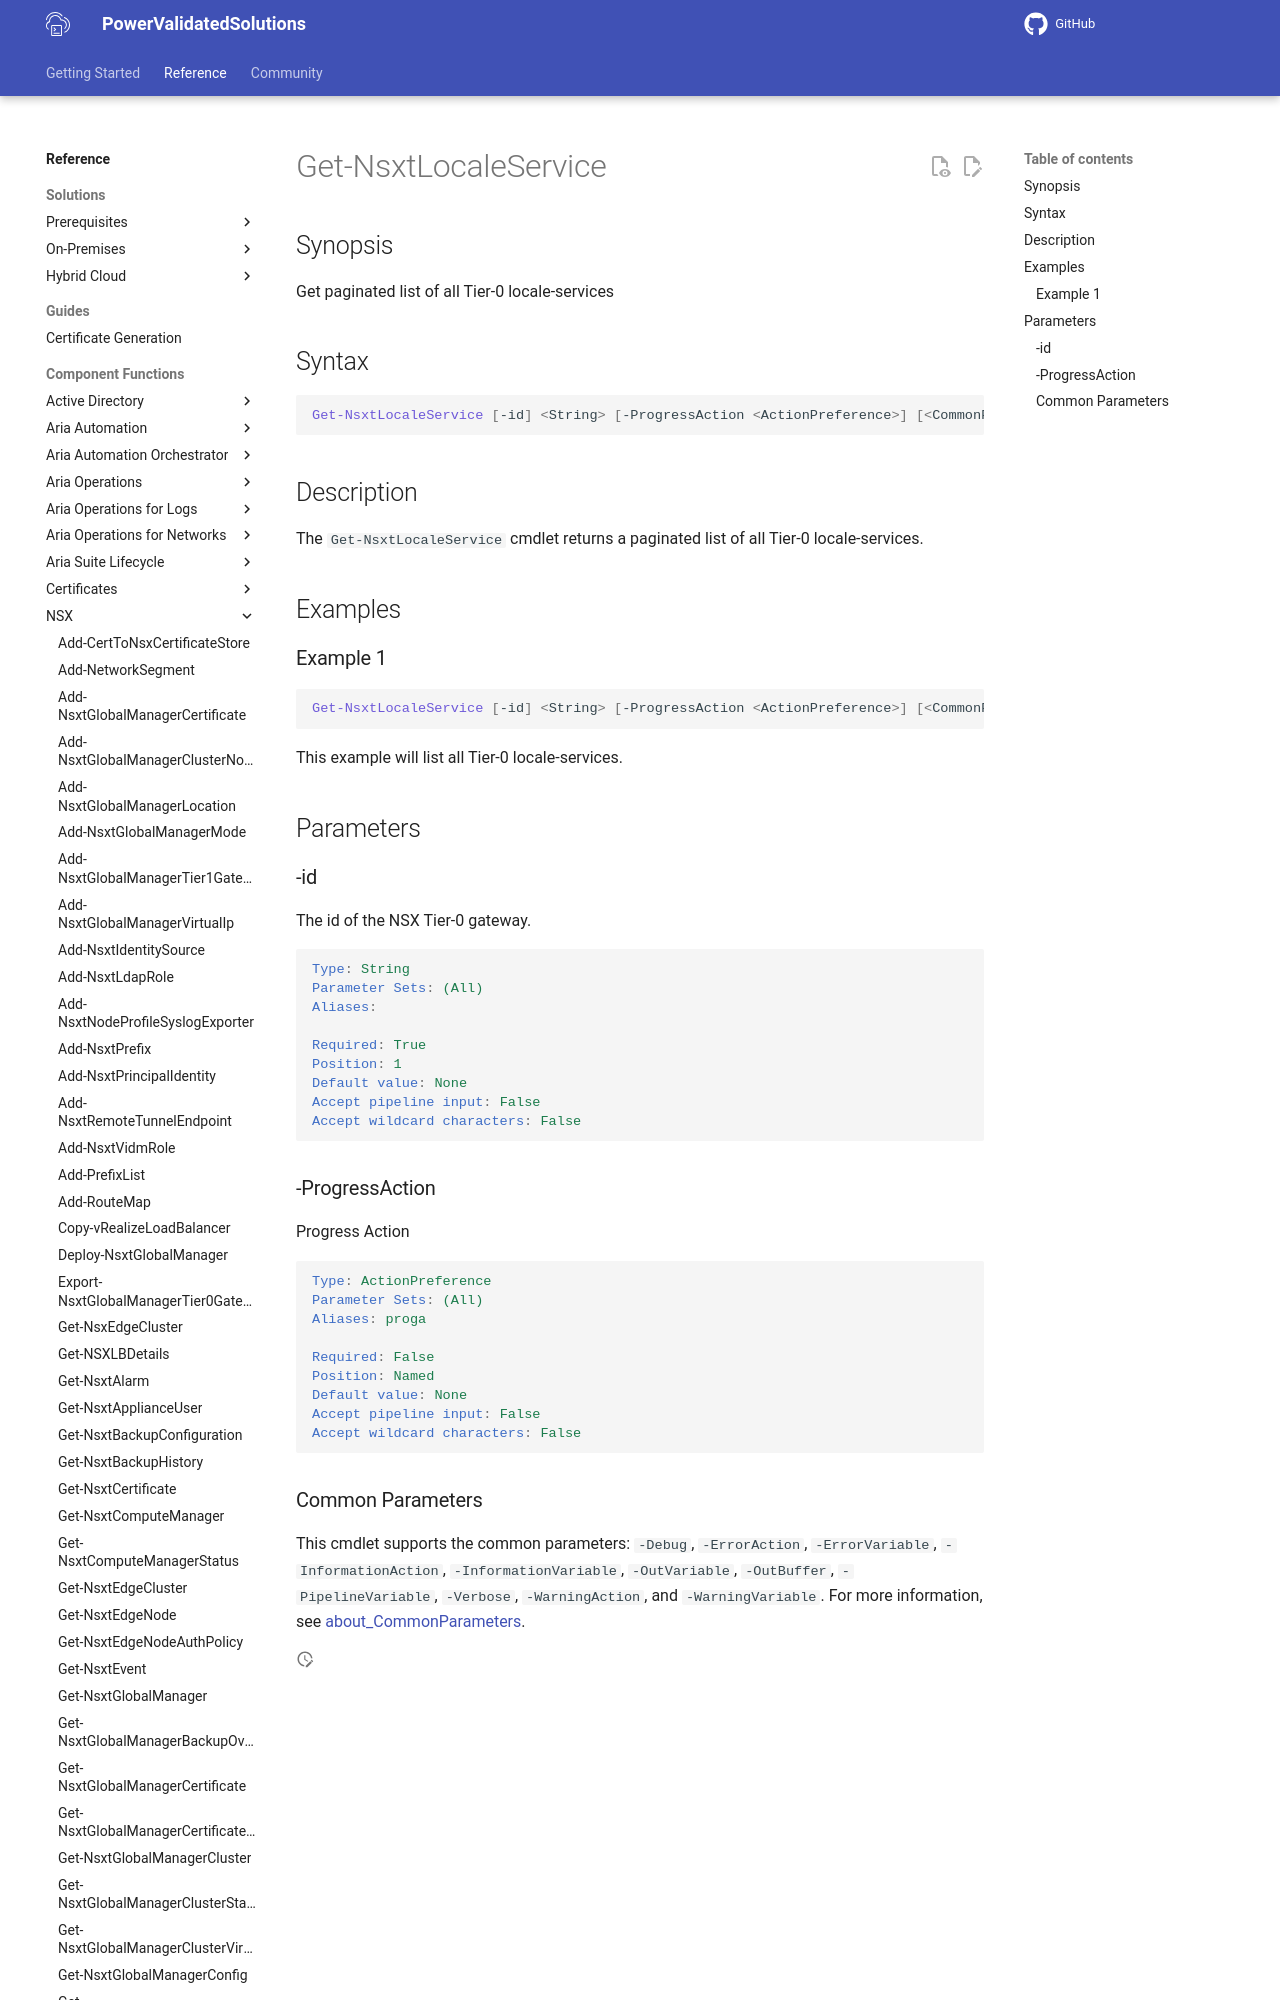

repository: vmware/power-validated-solutions-for-cloud-foundation · page: documentation/functions/nsx/Get-NsxtLocaleService/index.html · generator: mkdocs

# Get-NsxtLocaleService

## Synopsis

Get paginated list of all Tier-0 locale-services

## Syntax

```powershell
Get-NsxtLocaleService [-id] <String> [-ProgressAction <ActionPreference>] [<CommonParameters>]
```

## Description

The `Get-NsxtLocaleService` cmdlet returns a paginated list of all Tier-0 locale-services.

## Examples
